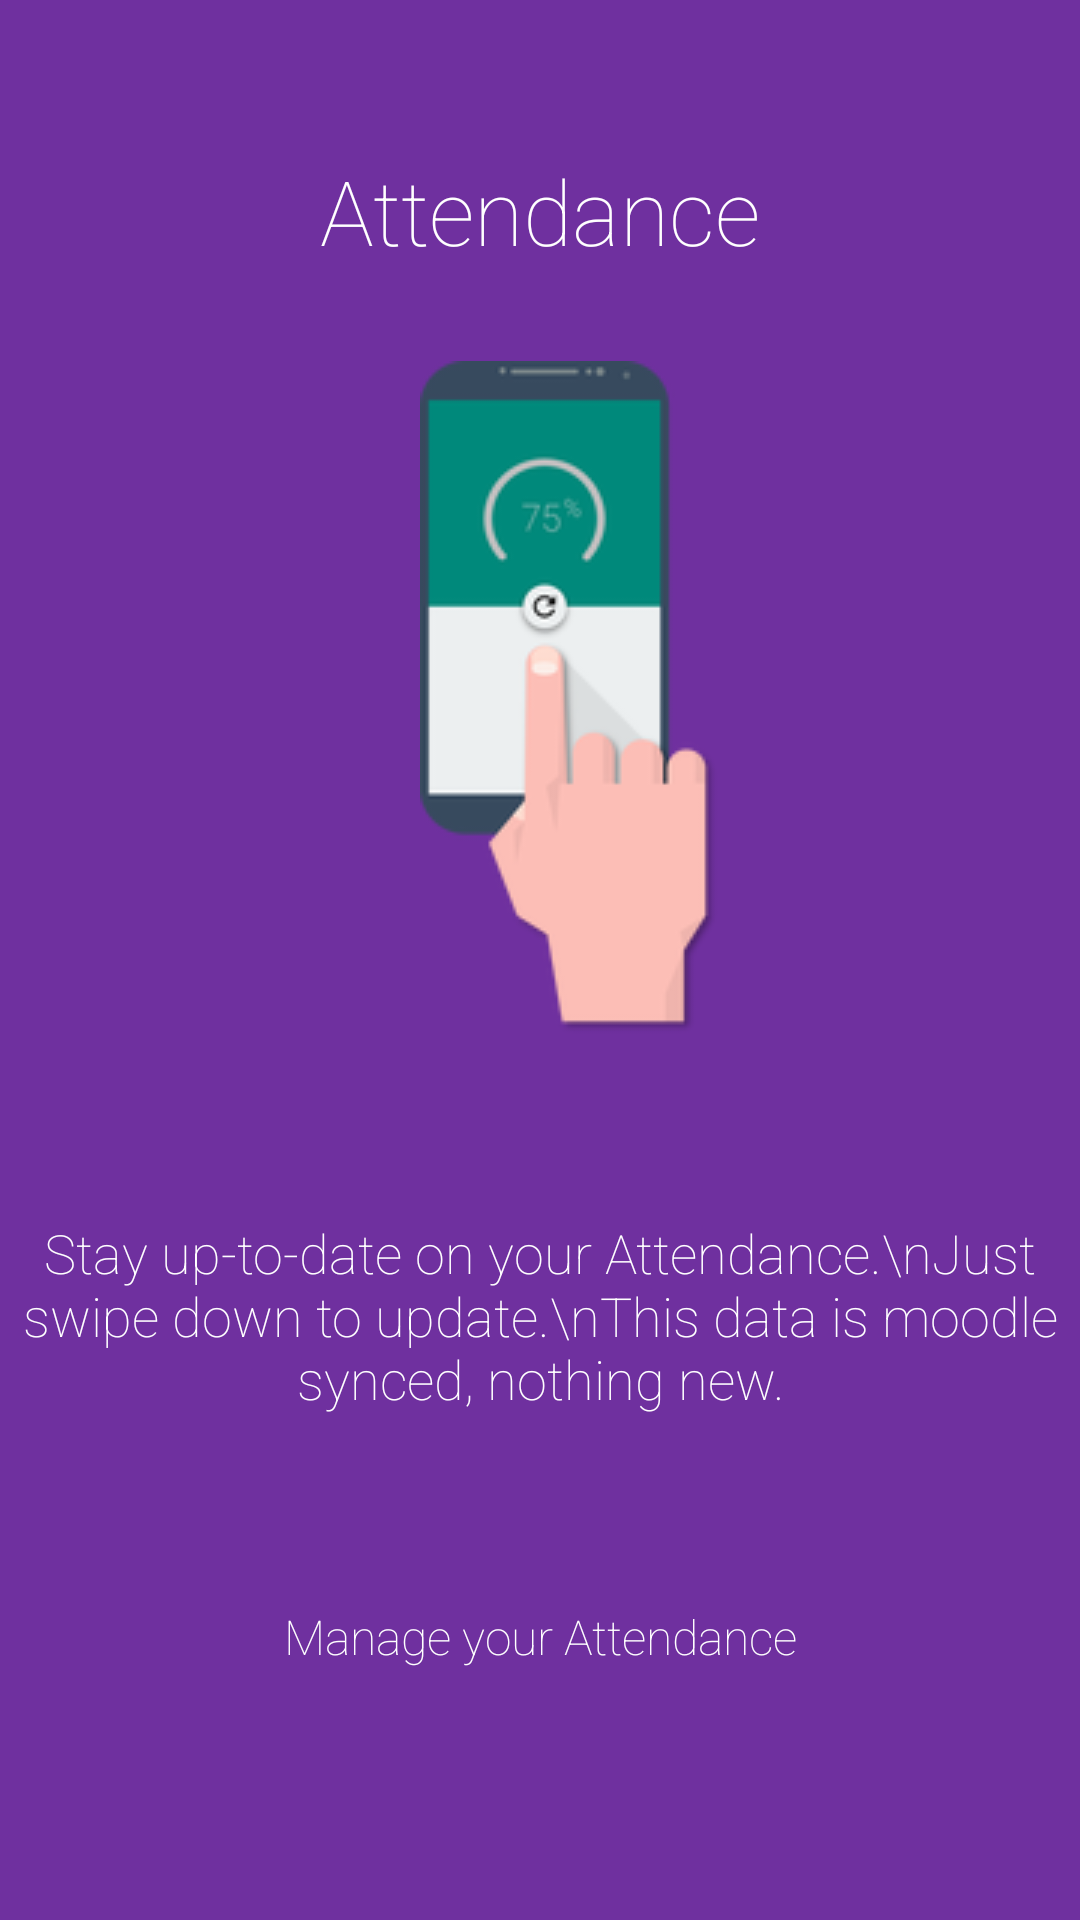

The Android layout XML behind this screen, and the referenced resources:
<!-- AndroidManifest.xml: application theme AppTheme -->
<!-- res/layout/help_fragment_2.xml -->
<?xml version="1.0" encoding="utf-8"?>
<ScrollView
    xmlns:android="http://schemas.android.com/apk/res/android"
    android:layout_width="match_parent"
    android:layout_height="fill_parent"
    android:fillViewport="true"
    android:foregroundGravity="center_horizontal"
    >

    <LinearLayout
        android:layout_width="match_parent"
        android:layout_height="match_parent"
        android:layout_gravity="center_horizontal"
        android:background="#6F309F"
        android:orientation="vertical"
        >

        <TextView
            android:layout_width="match_parent"
            android:layout_height="wrap_content"
            android:text="Attendance"
            android:textSize="30sp"
            android:textColor="@color/white"
            android:gravity="center_horizontal"
            android:fontFamily="sans-serif-thin"
            android:layout_marginTop="50dp"
            />

        <ImageView
            android:layout_width="wrap_content"
            android:layout_height="wrap_content"
            android:src="@drawable/help_attendance"
            android:adjustViewBounds="true"
            android:layout_gravity="center_horizontal"
            android:layout_marginLeft="10dp"
            android:layout_marginTop="30dp"
            />

        <TextView
            android:layout_width="match_parent"
            android:layout_height="wrap_content"
            android:text="Stay up-to-date on your Attendance.\nJust swipe down to update.\nThis data is moodle synced, nothing new."
            android:textSize="18sp"
            android:textColor="@color/white"
            android:gravity="center_horizontal"
            android:fontFamily="sans-serif-thin"
            android:layout_marginTop="60dp"
            />

        <Button
            android:id="@+id/button_manage"
            android:text="Manage your Attendance"
            android:layout_width="match_parent"
            android:layout_height="wrap_content"
            android:textColor="@color/white"
            android:textAllCaps="false"
            android:textSize="16dp"
            android:layout_marginTop="50dp"
            android:fontFamily="sans-serif-thin"
            android:layout_gravity="center_horizontal"
            android:background="@color/transperent"/>

    </LinearLayout>

</ScrollView>
<!-- resources referenced by this layout -->
<resources>
  <color name="transperent">#00000000</color>
  <color name="white">#ffffff</color>
  <!-- drawable help_attendance: png bitmap (drawable, 11326 bytes) -->
  <style name="AppTheme" parent="Theme.AppCompat.Light.NoActionBar">
          <item name="actionBarStyle">@style/Theme.AppCompat</item>
          <item name="colorPrimary">@color/colorPrimary</item>
          <item name="colorPrimaryDark">@color/colorPrimaryDark</item>
          <item name="colorAccent">@color/colorAccent</item>
          <item name="windowActionModeOverlay">true</item>
          <item name="actionModeBackground">@color/colorPrimary</item>
      </style>
  <color name="colorPrimary">#009688</color>
  <color name="colorPrimaryDark">#00796B</color>
  <color name="colorAccent">#0091EA</color>
</resources>
